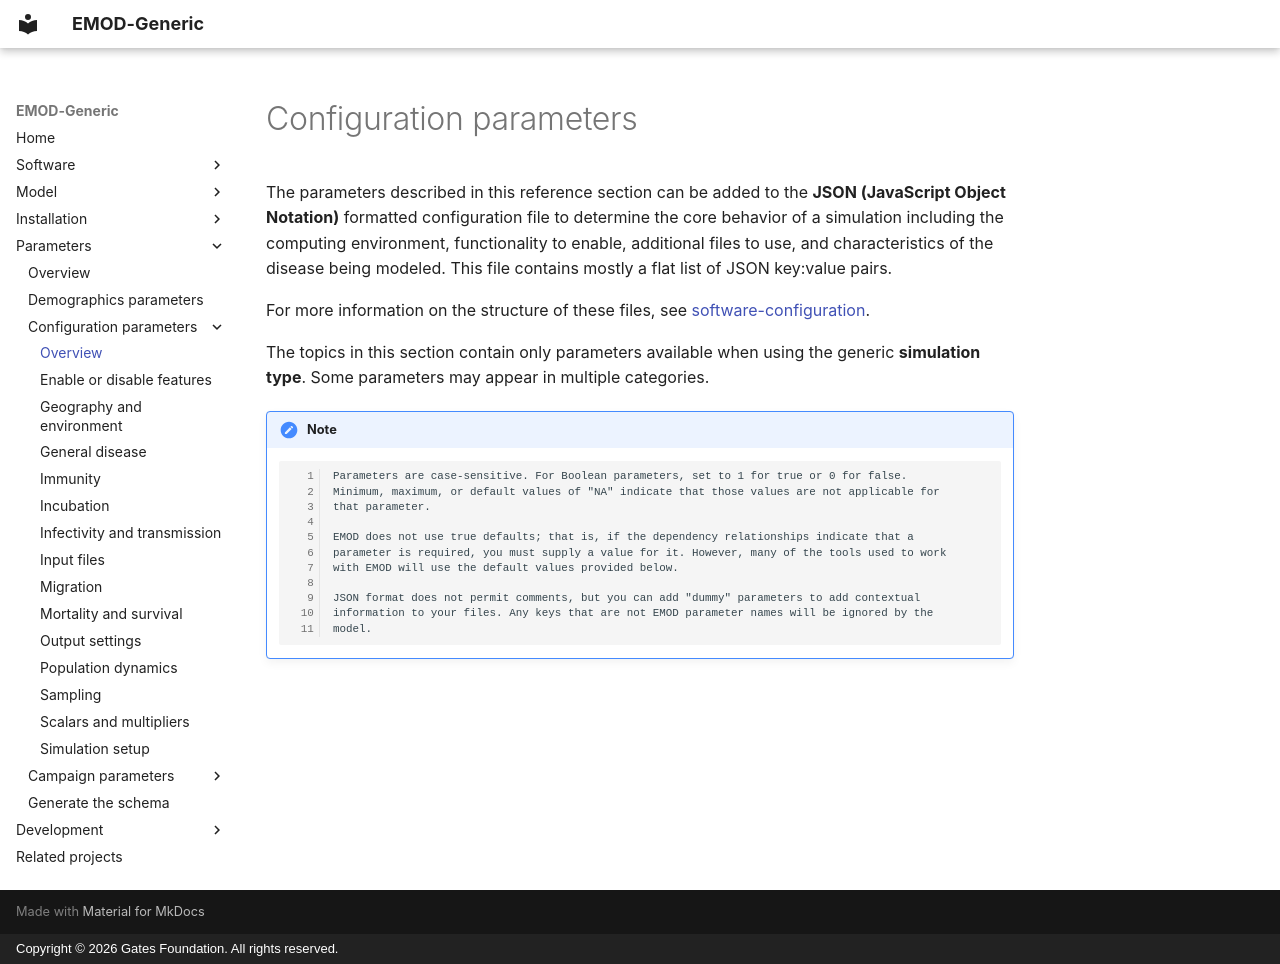

repository: EMOD-Hub/EMOD-Generic · page: md_parameter/parameter-configuration/index.html · generator: mkdocs · copyright: Copyright © 2026 Gates Foundation. All rights reserved.

# Configuration parameters

The parameters described in this reference section can be added to the **JSON (JavaScript Object Notation)** formatted configuration file to determine the core behavior of a simulation
including the computing environment, functionality to enable, additional files to use, and
characteristics of the disease being modeled. This file contains mostly a flat list of JSON
key:value pairs.

For more information on the structure of these files, see [software-configuration](../md_software/software-configuration.md).

The topics in this section contain only parameters available when using the generic **simulation type**.
Some parameters may appear in multiple categories.

!!! note

        Parameters are case-sensitive. For Boolean parameters, set to 1 for true or 0 for false.
        Minimum, maximum, or default values of "NA" indicate that those values are not applicable for
        that parameter.

        EMOD does not use true defaults; that is, if the dependency relationships indicate that a 
        parameter is required, you must supply a value for it. However, many of the tools used to work 
        with EMOD will use the default values provided below.

        JSON format does not permit comments, but you can add "dummy" parameters to add contextual
        information to your files. Any keys that are not EMOD parameter names will be ignored by the
        model.
